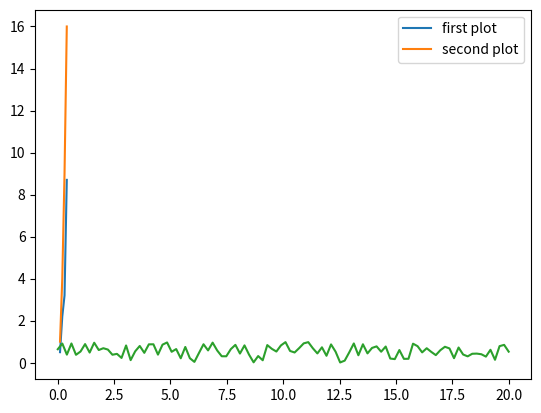

Reproduce this figure in Python.
# %%
import numpy as np
import matplotlib.pyplot as plt

# %%
x1 = [0.1, 0.2, 0.3, 0.4]
y1 = [0.5, 2.2, 3.2, 8.7]
x2 = [0.1, 0.2, 0.3, 0.4]
y2 = [1, 4, 9, 16]
# %%
plt.plot(x1, y1, label='first plot')
plt.plot(x2,y2, label='second plot')
plt.legend()
# %%
num = 100
x = np.linspace(0,20,num)
print (x)
# %%
y=np.random.rand(num)
print(y)
# %%
plt.plot(x,y)
# %%
